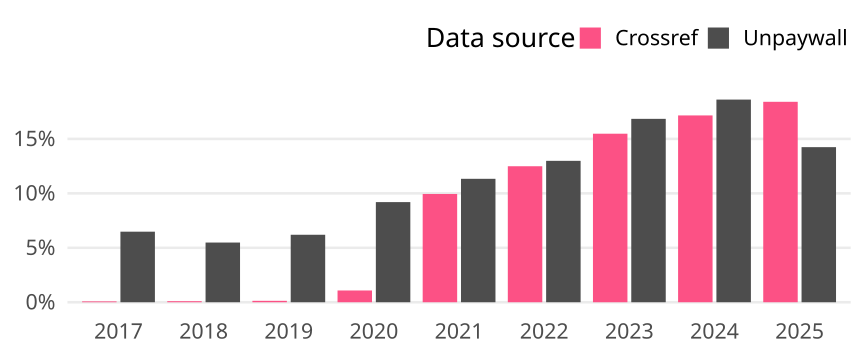

The table this chart was drawn from, first rows:
cr_year, cat, article_total, name, oa_articles, oa_share
2017, Global, 51961, Crossref, 41, 7.890533284578818e-4
2017, Global, 51961, Unpaywall, 3367, 0.0648
2018, Global, 57240, Crossref, 55, 9.608665269042627e-4
2018, Global, 57240, Unpaywall, 3138, 0.05482
2019, Global, 60089, Crossref, 78, 0.001298
2019, Global, 60089, Unpaywall, 3724, 0.06197
2020, Global, 62014, Crossref, 670, 0.0108
2020, Global, 62014, Unpaywall, 5703, 0.09196
2021, Global, 63877, Crossref, 6352, 0.09944
2021, Global, 63877, Unpaywall, 7241, 0.1134
2022, Global, 62475, Crossref, 7803, 0.1249
2022, Global, 62475, Unpaywall, 8113, 0.1299
2023, Global, 66233, Crossref, 10252, 0.1548
2023, Global, 66233, Unpaywall, 11155, 0.1684
2024, Global, 74546, Crossref, 12790, 0.1716
2024, Global, 74546, Unpaywall, 13874, 0.1861
2025, Global, 33419, Crossref, 6152, 0.1841
2025, Global, 33419, Unpaywall, 4760, 0.1424
